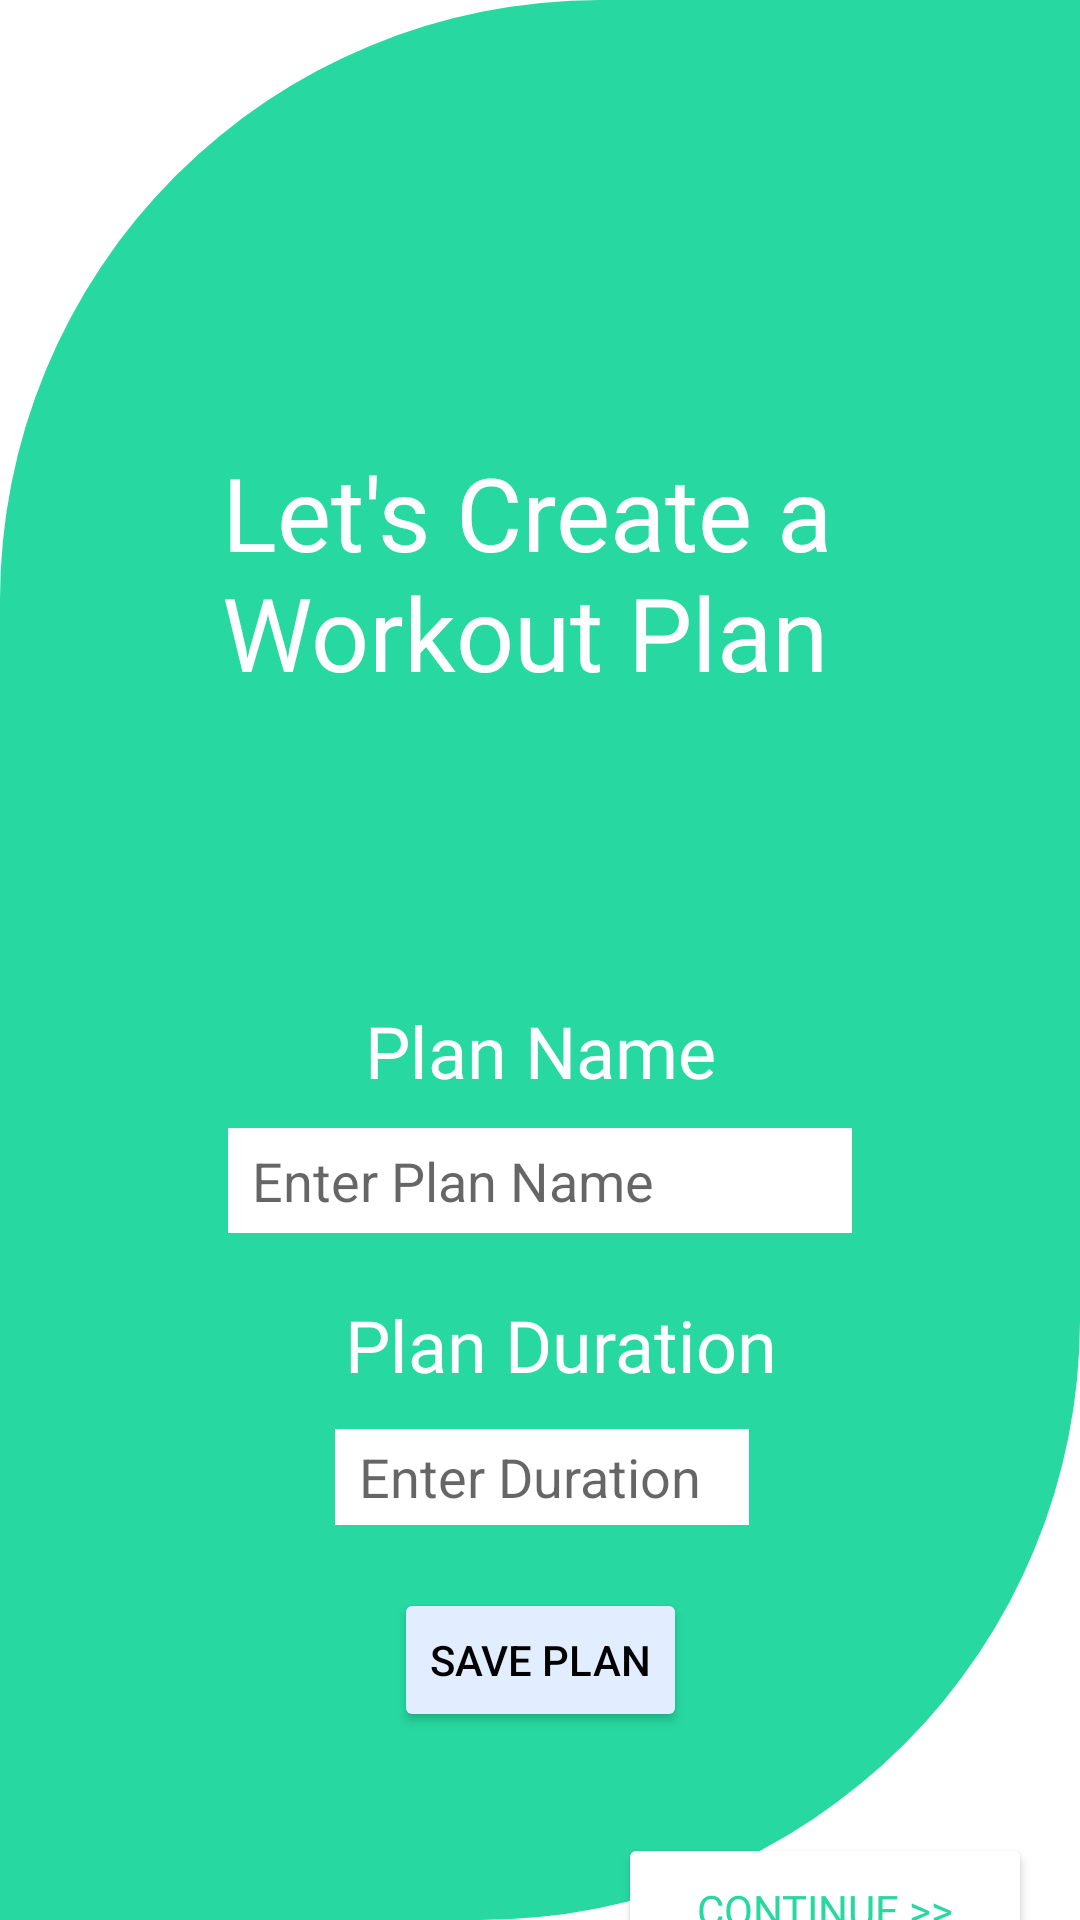

Here is an Android app screen rendered from its layout file. Give the layout XML and the strings, colors and styles it references.
<!-- AndroidManifest.xml: application theme Theme.FitnessApp -->
<!-- res/layout/activity_create_workout_plan.xml -->
<?xml version="1.0" encoding="utf-8"?>
<androidx.constraintlayout.widget.ConstraintLayout xmlns:android="http://schemas.android.com/apk/res/android"
    xmlns:app="http://schemas.android.com/apk/res-auto"
    xmlns:tools="http://schemas.android.com/tools"
    android:layout_width="match_parent"
    android:layout_height="match_parent"
    android:background="@drawable/cut_shape_background"
    tools:context=".CreateWorkoutPlan">

    <TextView
        android:id="@+id/textView3"
        android:layout_width="212dp"
        android:layout_height="97dp"
        android:layout_marginStart="97dp"
        android:layout_marginTop="148dp"
        android:layout_marginEnd="97dp"
        android:fontFamily="@font/asap_bold"
        android:text="Let's Create a Workout Plan"
        android:textColor="@color/white"
        android:textSize="34sp"
        app:layout_constraintEnd_toEndOf="parent"
        app:layout_constraintStart_toStartOf="parent"
        app:layout_constraintTop_toTopOf="parent" />

    <TextView
        android:id="@+id/planName"
        android:layout_width="wrap_content"
        android:layout_height="30dp"
        android:layout_marginStart="147dp"
        android:layout_marginTop="89dp"
        android:layout_marginEnd="147dp"
        android:fontFamily="@font/asap_bold"
        android:text="Plan Name"
        android:textColor="@color/white"
        android:textColorHint="#000000"
        android:textSize="24sp"
        app:layout_constraintEnd_toEndOf="parent"
        app:layout_constraintStart_toStartOf="parent"
        app:layout_constraintTop_toBottomOf="@+id/textView3" />

    <TextView
        android:id="@+id/planDuration"
        android:layout_width="wrap_content"
        android:layout_height="wrap_content"
        android:layout_marginStart="132dp"
        android:layout_marginTop="21dp"
        android:layout_marginEnd="118dp"
        android:fontFamily="@font/asap_bold"
        android:text="Plan Duration"
        android:textColor="@color/white"
        android:textSize="24sp"
        app:layout_constraintEnd_toEndOf="parent"
        app:layout_constraintStart_toStartOf="parent"
        app:layout_constraintTop_toBottomOf="@+id/enterPlan" />

    <EditText
        android:id="@+id/enterPlanDuration"
        android:layout_width="138dp"
        android:layout_height="32dp"
        android:layout_marginStart="177dp"
        android:layout_marginTop="12dp"
        android:layout_marginEnd="176dp"
        android:layout_marginBottom="163dp"
        android:background="@color/white"
        android:ems="10"
        android:paddingLeft="8dp"
        android:hint="Enter Duration"
        android:textColor="#746E6C6C"
        app:layout_constraintBottom_toBottomOf="parent"
        app:layout_constraintEnd_toEndOf="parent"
        app:layout_constraintStart_toStartOf="parent"
        app:layout_constraintTop_toBottomOf="@+id/planDuration"
        app:layout_constraintVertical_bias="0.0" />

    <Button
        android:id="@+id/btnContinue"
        android:layout_width="138dp"
        android:layout_height="51dp"
        android:layout_marginTop="200dp"
        android:layout_marginEnd="16dp"
        android:backgroundTint="@color/white"
        android:fontFamily="@font/asap_bold"
        android:text="Continue >>"
        android:textColor="@color/green4main"
        app:layout_constraintEnd_toEndOf="parent"
        app:layout_constraintTop_toBottomOf="@+id/enterPlan" />

    <EditText
        android:id="@+id/enterPlan"
        android:layout_width="208dp"
        android:layout_height="35dp"
        android:layout_marginStart="100dp"
        android:layout_marginTop="12dp"
        android:layout_marginEnd="100dp"
        android:layout_marginBottom="21dp"
        android:background="@color/white"
        android:backgroundTint="@color/white"
        android:ems="10"
        android:inputType="textPersonName"
        android:paddingLeft="8dp"
        android:hint="Enter Plan Name"
        android:textColor="#746E6C6C"
        app:layout_constraintBottom_toTopOf="@+id/planDuration"

        app:layout_constraintEnd_toEndOf="parent"
        app:layout_constraintStart_toStartOf="parent"
        app:layout_constraintTop_toBottomOf="@+id/planName"
        tools:ignore="UnknownId" />

    <Button
        android:id="@+id/btnSavePlan"
        android:layout_width="wrap_content"
        android:layout_height="wrap_content"
        android:layout_marginStart="150dp"
        android:layout_marginTop="21dp"
        android:layout_marginEnd="150dp"
        android:text="Save Plan"
        android:textColor="@color/black"
        app:backgroundTint="@color/blue2"
        app:iconTint="@color/black"
        app:layout_constraintEnd_toEndOf="parent"
        app:layout_constraintStart_toStartOf="parent"
        app:layout_constraintTop_toBottomOf="@+id/enterPlanDuration" />

</androidx.constraintlayout.widget.ConstraintLayout>
<!-- resources referenced by this layout -->
<resources>
  <color name="black">#FF000000</color>
  <color name="blue2">#E2EEFF</color>
  <color name="green4main">#27D8A1</color>
  <color name="white">#FFFFFFFF</color>
  <!-- drawable cut_shape_background (drawable) -->
  <?xml version="1.0" encoding="utf-8"?>
      <shape xmlns:android="http://schemas.android.com/apk/res/android"
          android:shape="rectangle">
      <solid android:color="@color/green4main"/>
  
      <corners android:topLeftRadius="200dp"
              android:bottomRightRadius="200dp"/>
  
  
  </shape>
  <style name="Theme.FitnessApp" parent="Theme.MaterialComponents.DayNight.DarkActionBar">
          
          <item name="colorPrimary">@color/green4main</item>
          <item name="colorPrimaryVariant">@color/black</item>
          <item name="colorOnPrimary">@color/white</item>
          
  
          
          <item name="colorSecondary">@color/blue4main</item>
          <item name="colorSecondaryVariant">@color/teal_700</item>
          <item name="colorOnSecondary">@color/black</item>
          
          <item name="android:statusBarColor" tools:targetApi="l">?attr/colorPrimaryVariant</item>
          
      </style>
  <color name="blue4main">#7EB7FE</color>
  <color name="teal_700">#FF018786</color>
</resources>
